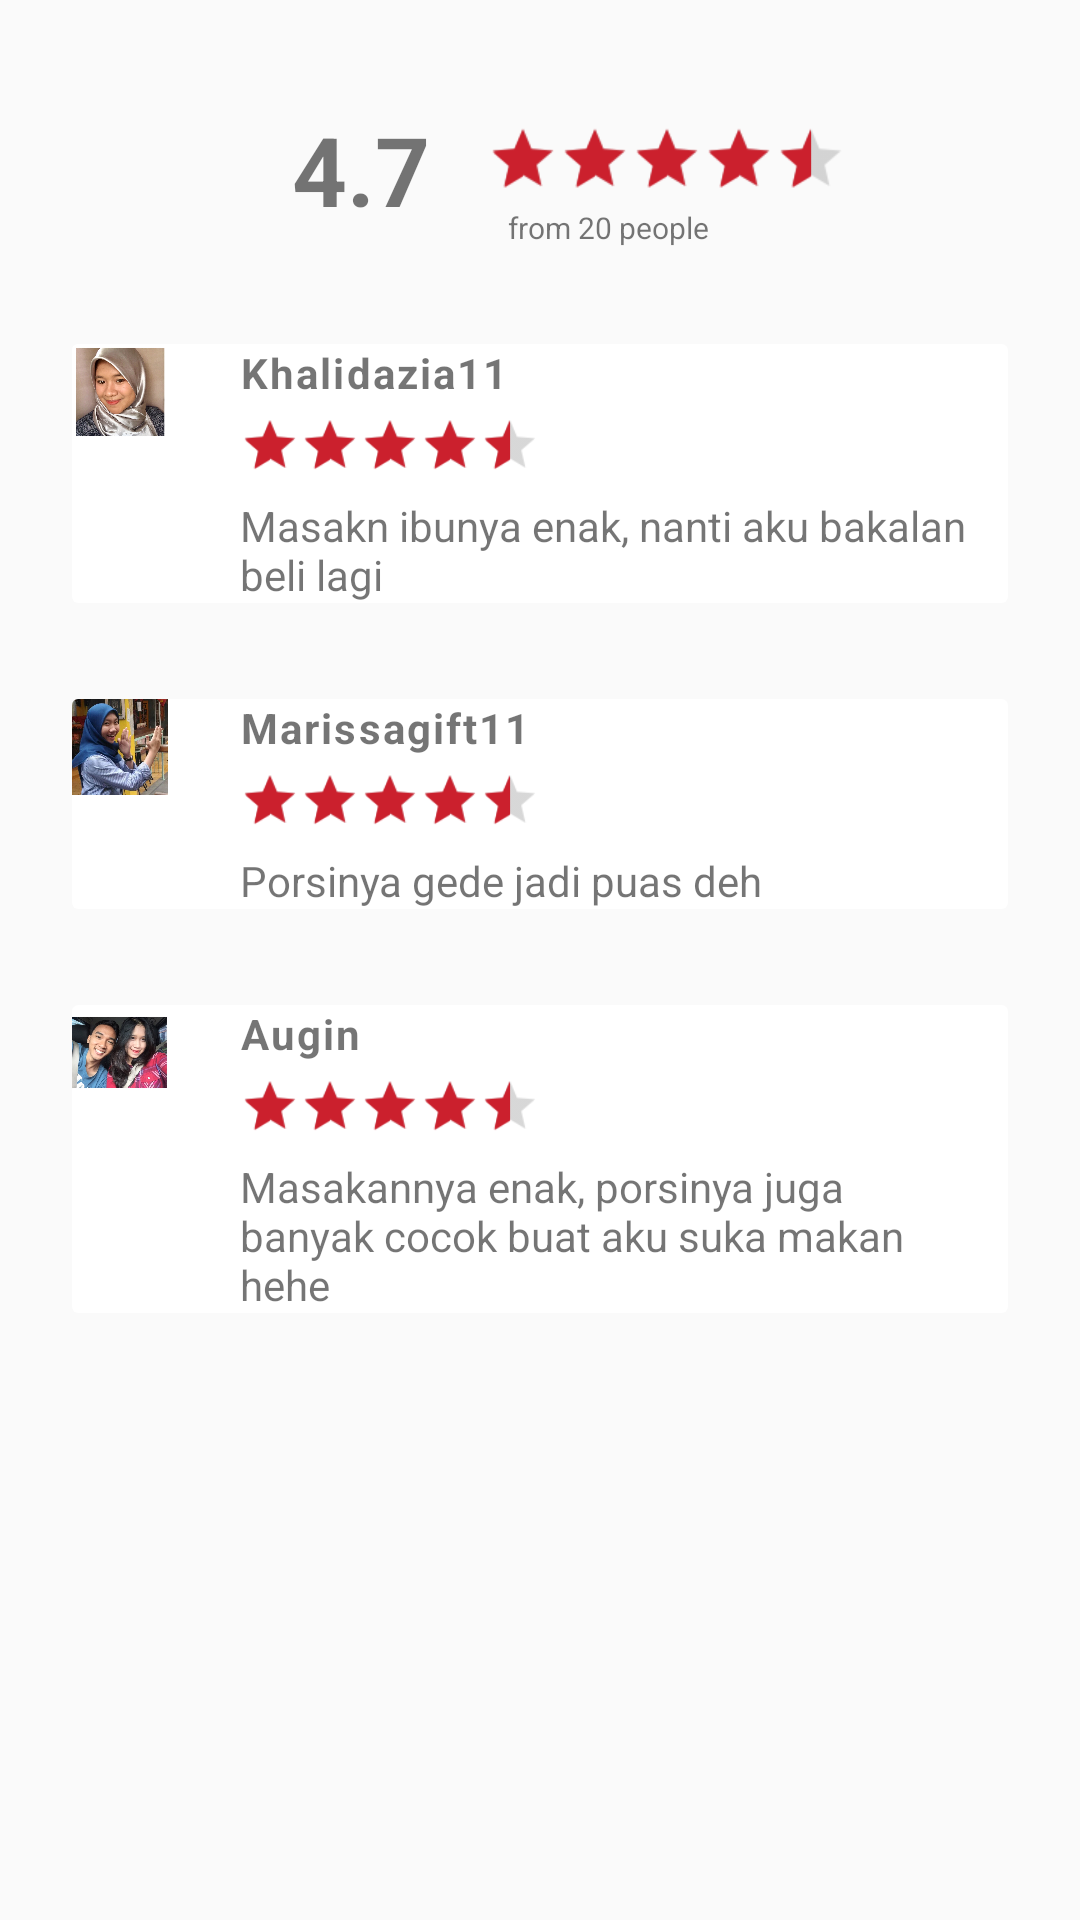

Android layout source for this screen:
<!-- AndroidManifest.xml: application theme AppTheme -->
<!-- res/layout/fragment_review.xml -->
<FrameLayout xmlns:android="http://schemas.android.com/apk/res/android"
    xmlns:app="http://schemas.android.com/apk/res-auto"
    android:layout_width="match_parent"
    android:layout_height="match_parent"
    android:orientation="vertical">

    <ScrollView
        android:layout_width="match_parent"
        android:layout_height="match_parent">

        <LinearLayout
            android:layout_width="match_parent"
            android:layout_height="match_parent"
            android:layout_marginTop="35dp"
            android:orientation="vertical">

            <RelativeLayout
                android:layout_width="match_parent"
                android:layout_height="wrap_content"
                android:layout_gravity="center"
                android:gravity="center">

                <TextView
                    android:id="@+id/tv_rating"
                    android:layout_width="wrap_content"
                    android:layout_height="match_parent"
                    android:layout_weight="1"
                    android:paddingRight="13dp"
                    android:text="4.7"
                    android:textSize="32sp"
                    android:textStyle="bold" />

                <RatingBar
                    android:id="@+id/rb_review"
                    style="@style/Base.Widget.AppCompat.RatingBar.Small"
                    android:layout_width="wrap_content"
                    android:layout_height="wrap_content"
                    android:layout_alignLeft="@+id/tv_user"
                    android:layout_alignParentTop="true"
                    android:layout_alignStart="@+id/tv_user"
                    android:layout_marginLeft="13dp"
                    android:layout_marginStart="13dp"
                    android:numStars="5"
                    android:paddingTop="8dp"
                    android:rating="4.7"
                    android:scaleX="1.5"
                    android:scaleY="1.5"
                    android:theme="@style/RatingBar" />

                <TextView
                    android:id="@+id/tv_user"
                    android:layout_width="wrap_content"
                    android:layout_height="wrap_content"
                    android:layout_below="@id/rb_review"
                    android:layout_marginLeft="13dp"
                    android:layout_marginTop="10dp"
                    android:layout_toRightOf="@id/tv_rating"
                    android:text="from 20 people"
                    android:textSize="10sp" />


            </RelativeLayout>

            <android.support.v7.widget.CardView
                android:layout_width="match_parent"
                android:layout_height="wrap_content"
                android:layout_marginLeft="@dimen/margin_24"
                android:layout_marginRight="@dimen/margin_24"
                android:layout_marginTop="@dimen/margin_32"
                app:cardElevation="0dp">

                <LinearLayout
                    android:layout_width="match_parent"
                    android:layout_height="wrap_content"
                    android:orientation="horizontal">

                    <ImageView
                        android:layout_width="@dimen/margin_32"
                        android:layout_height="@dimen/margin_32"
                        android:src="@drawable/khalida" />

                    <LinearLayout
                        android:layout_width="272dp"
                        android:layout_height="wrap_content"
                        android:orientation="vertical"
                        android:paddingLeft="@dimen/margin_24">

                        <TextView
                            android:layout_width="wrap_content"
                            android:layout_height="wrap_content"
                            android:letterSpacing="0.05"
                            android:lineSpacingExtra="2.2dp"
                            android:text="Khalidazia11"
                            android:textSize="14sp"
                            android:textStyle="bold" />

                        <RatingBar
                            style="?android:attr/ratingBarStyleSmall"
                            android:layout_width="wrap_content"
                            android:layout_height="wrap_content"
                            android:layout_marginLeft="10dp"
                            android:numStars="5"
                            android:paddingTop="6dp"
                            android:rating="4.7"
                            android:scaleX="1.25"
                            android:scaleY="1.25"
                            android:theme="@style/RatingBar" />

                        <TextView
                            android:layout_width="wrap_content"
                            android:layout_height="wrap_content"
                            android:paddingTop="10dp"
                            android:text="Masakn ibunya enak, nanti aku bakalan beli lagi"
                            android:textSize="14sp" />

                    </LinearLayout>
                </LinearLayout>

            </android.support.v7.widget.CardView>

            <android.support.v7.widget.CardView
                android:layout_width="match_parent"
                android:layout_height="wrap_content"
                android:layout_marginLeft="@dimen/margin_24"
                android:layout_marginRight="@dimen/margin_24"
                android:layout_marginTop="@dimen/margin_32"
                app:cardElevation="0dp">

                <LinearLayout
                    android:layout_width="match_parent"
                    android:layout_height="wrap_content"
                    android:orientation="horizontal">

                    <ImageView
                        android:layout_width="@dimen/margin_32"
                        android:layout_height="@dimen/margin_32"
                        android:src="@drawable/ica1" />

                    <LinearLayout
                        android:layout_width="272dp"
                        android:layout_height="wrap_content"
                        android:orientation="vertical"
                        android:paddingLeft="@dimen/margin_24">

                        <TextView
                            android:layout_width="wrap_content"
                            android:layout_height="wrap_content"
                            android:letterSpacing="0.05"
                            android:lineSpacingExtra="2.2dp"
                            android:text="Marissagift11"
                            android:textSize="14sp"
                            android:textStyle="bold" />

                        <RatingBar
                            style="?android:attr/ratingBarStyleSmall"
                            android:layout_width="wrap_content"
                            android:layout_height="wrap_content"
                            android:layout_marginLeft="10dp"
                            android:numStars="5"
                            android:paddingTop="6dp"
                            android:rating="4.7"
                            android:scaleX="1.25"
                            android:scaleY="1.25"
                            android:theme="@style/RatingBar" />

                        <TextView
                            android:layout_width="wrap_content"
                            android:layout_height="wrap_content"
                            android:paddingTop="10dp"
                            android:text="Porsinya gede jadi puas deh"
                            android:textSize="14sp" />

                    </LinearLayout>
                </LinearLayout>

            </android.support.v7.widget.CardView>

            <android.support.v7.widget.CardView
                android:layout_width="match_parent"
                android:layout_height="wrap_content"
                android:layout_marginLeft="@dimen/margin_24"
                android:layout_marginRight="@dimen/margin_24"
                android:layout_marginTop="@dimen/margin_32"
                app:cardElevation="0dp">

                <LinearLayout
                    android:layout_width="match_parent"
                    android:layout_height="wrap_content"
                    android:orientation="horizontal">

                    <ImageView
                        android:layout_width="@dimen/margin_32"
                        android:layout_height="@dimen/margin_32"
                        android:src="@drawable/hylda" />

                    <LinearLayout
                        android:layout_width="272dp"
                        android:layout_height="wrap_content"
                        android:orientation="vertical"
                        android:paddingLeft="@dimen/margin_24">

                        <TextView
                            android:layout_width="wrap_content"
                            android:layout_height="wrap_content"
                            android:letterSpacing="0.05"
                            android:lineSpacingExtra="2.2dp"
                            android:text="Augin"
                            android:textSize="14sp"
                            android:textStyle="bold" />

                        <RatingBar
                            style="?android:attr/ratingBarStyleSmall"
                            android:layout_width="wrap_content"
                            android:layout_height="wrap_content"
                            android:layout_marginLeft="10dp"
                            android:numStars="5"
                            android:paddingTop="6dp"
                            android:rating="4.7"
                            android:scaleX="1.25"
                            android:scaleY="1.25"
                            android:theme="@style/RatingBar" />

                        <TextView
                            android:layout_width="wrap_content"
                            android:layout_height="wrap_content"
                            android:paddingTop="10dp"
                            android:text="Masakannya enak, porsinya juga banyak cocok buat aku suka makan hehe"
                            android:textSize="14sp" />

                    </LinearLayout>
                </LinearLayout>

            </android.support.v7.widget.CardView>
        </LinearLayout>

    </ScrollView>

</FrameLayout>
<!-- resources referenced by this layout -->
<resources>
  <dimen name="margin_24">24dp</dimen>
  <dimen name="margin_32">32dp</dimen>
  <!-- drawable hylda: jpg bitmap (drawable, 77448 bytes) -->
  <!-- drawable ica1: jpg bitmap (drawable, 66101 bytes) -->
  <!-- drawable khalida: jpeg bitmap (drawable, 186950 bytes) -->
  <style name="RatingBar">ratingbar</style>
  <style name="AppTheme" parent="Theme.AppCompat.Light.DarkActionBar">
          
          <item name="colorPrimary">@color/colorPrimary</item>
          <item name="colorPrimaryDark">@color/colorPrimaryDark</item>
          <item name="colorAccent">@color/colorAccent</item>
  
      </style>
  <color name="colorPrimary">#CB202D</color>
  <color name="colorPrimaryDark">#B22222</color>
  <color name="colorAccent">#CB202D</color>
</resources>
